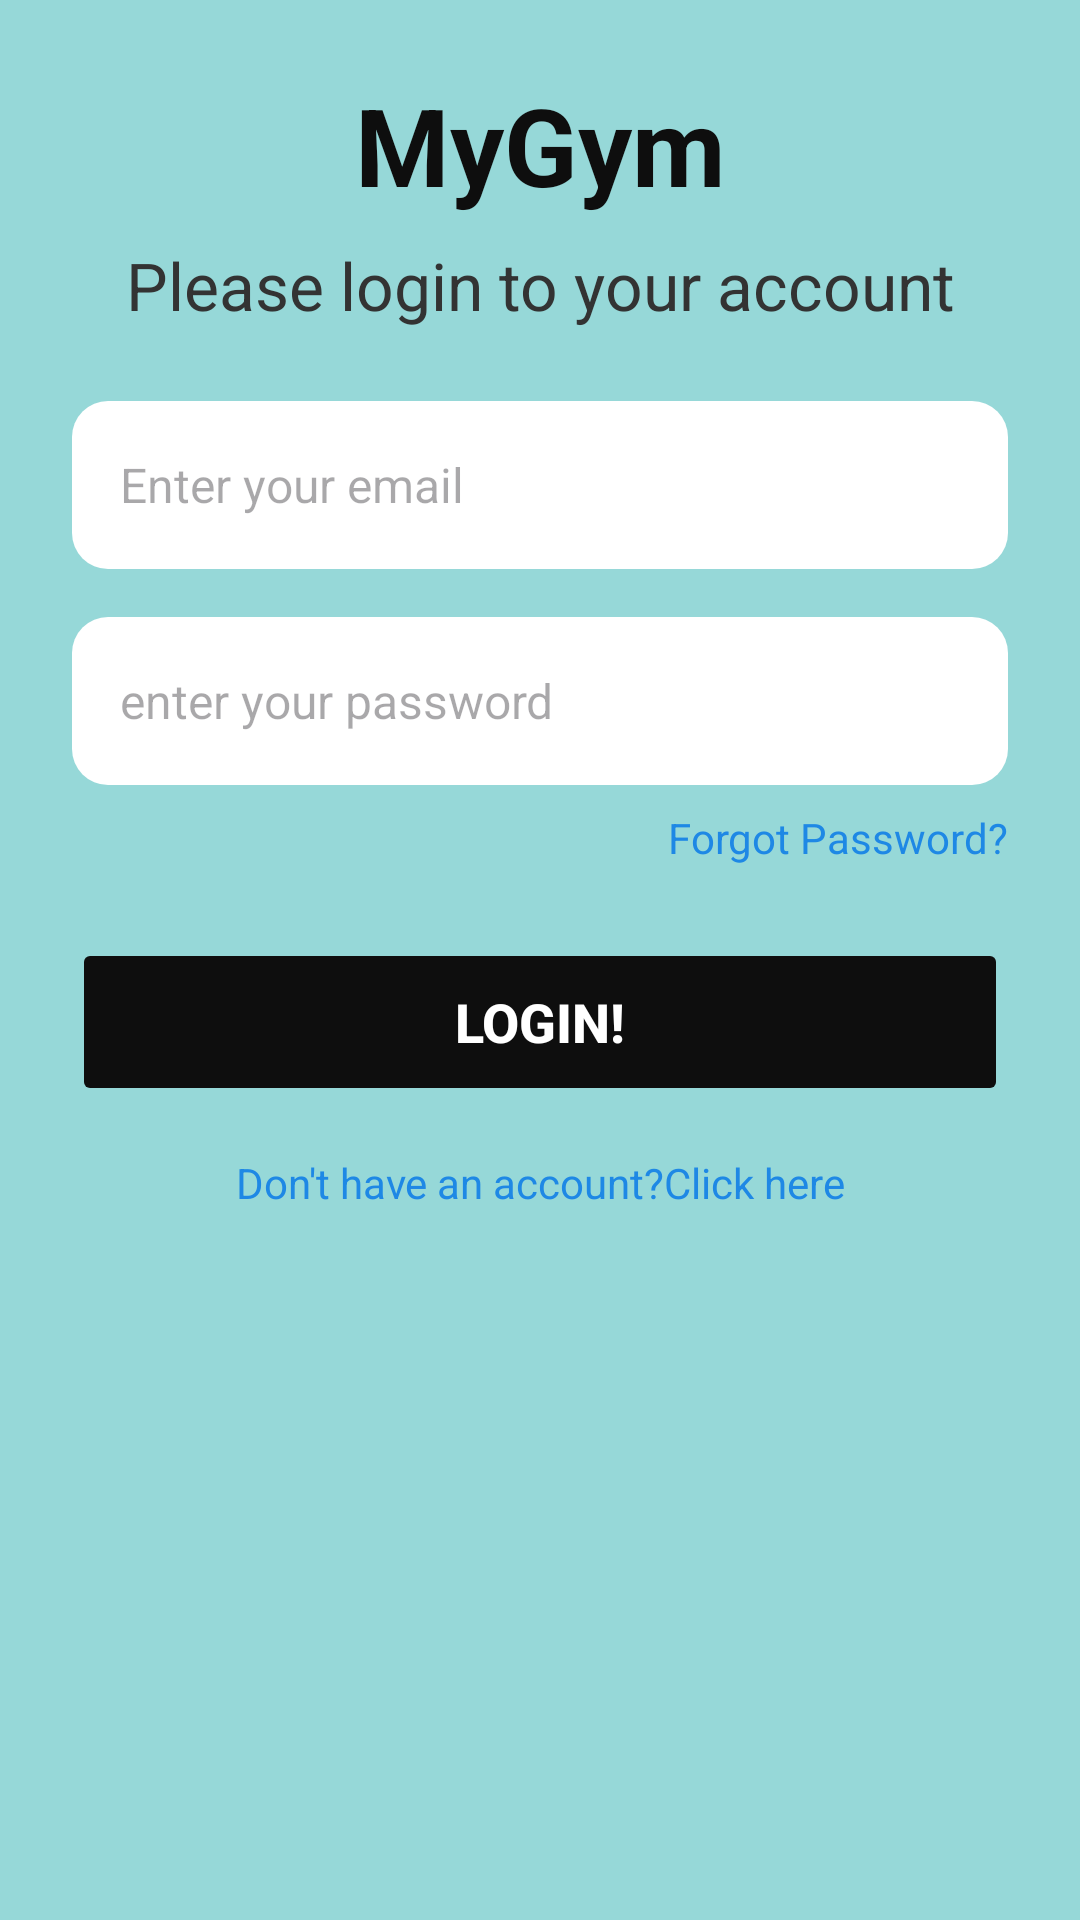

Android layout source for this screen:
<!-- AndroidManifest.xml: application theme Theme.GymAppv10 -->
<!-- res/layout/activity_login_page.xml -->
<?xml version="1.0" encoding="utf-8"?>
<androidx.constraintlayout.widget.ConstraintLayout xmlns:android="http://schemas.android.com/apk/res/android"
    xmlns:app="http://schemas.android.com/apk/res-auto"
    xmlns:tools="http://schemas.android.com/tools"
    android:id="@+id/main"
    android:layout_width="match_parent"
    android:layout_height="match_parent"
    android:background="#96D8D8"
    android:padding="24dp"
    tools:context=".LoginPage">

    <TextView
        android:id="@+id/GymName"
        android:layout_width="wrap_content"
        android:layout_height="wrap_content"
        android:text="@string/GymName"
        android:textSize="36sp"
        android:textStyle="bold"
        android:textColor="#0E0E0E"
        app:layout_constraintTop_toTopOf="parent"
        app:layout_constraintBottom_toTopOf="@id/loginText"
        app:layout_constraintStart_toStartOf="parent"
        app:layout_constraintEnd_toEndOf="parent"
        app:layout_constraintVertical_bias="0.1" />

    <TextView
        android:id="@+id/loginText"
        android:layout_width="wrap_content"
        android:layout_height="wrap_content"
        android:text="@string/please_login"
        android:textSize="22sp"
        android:textColor="#333333"
        app:layout_constraintTop_toBottomOf="@id/GymName"
        app:layout_constraintStart_toStartOf="parent"
        app:layout_constraintEnd_toEndOf="parent"
        android:layout_marginTop="8dp" />

    <EditText
        android:id="@+id/loginEmailAddress"
        android:layout_width="0dp"
        android:layout_height="56dp"
        android:hint="@string/enter_your_email"
        android:inputType="textEmailAddress"
        android:textSize="16sp"
        android:paddingHorizontal="16dp"
        android:background="@drawable/edittext_bg"
        app:layout_constraintTop_toBottomOf="@id/loginText"
        app:layout_constraintStart_toStartOf="parent"
        app:layout_constraintEnd_toEndOf="parent"
        android:layout_marginTop="24dp" />

    <EditText
        android:id="@+id/editTextTextPassword"
        android:layout_width="0dp"
        android:layout_height="56dp"
        android:hint="@string/login_user_enter_your_password"
        android:inputType="textPassword"
        android:textSize="16sp"
        android:paddingHorizontal="16dp"
        android:background="@drawable/edittext_bg"
        app:layout_constraintTop_toBottomOf="@id/loginEmailAddress"
        app:layout_constraintStart_toStartOf="parent"
        app:layout_constraintEnd_toEndOf="parent"
        android:layout_marginTop="16dp" />

    <TextView
        android:id="@+id/forgotPasswordDirector"
        android:layout_width="wrap_content"
        android:layout_height="wrap_content"
        android:text="Forgot Password?"
        android:textColor="#1E88E5"
        android:textSize="14sp"
        app:layout_constraintTop_toBottomOf="@id/editTextTextPassword"
        app:layout_constraintEnd_toEndOf="parent"
        android:layout_marginTop="8dp" />

    <Button
        android:id="@+id/btnLogin"
        android:layout_width="0dp"
        android:layout_height="56dp"
        android:text="Login!"
        android:textColor="#FFFFFF"
        android:textSize="18sp"
        android:textStyle="bold"
        android:backgroundTint="#0E0E0E"
        android:stateListAnimator="@null"
        android:layout_marginTop="24dp"
        app:cornerRadius="16dp"
        app:layout_constraintTop_toBottomOf="@id/forgotPasswordDirector"
        app:layout_constraintStart_toStartOf="parent"
        app:layout_constraintEnd_toEndOf="parent" />

    <TextView
        android:id="@+id/registeringPageDirector"
        android:layout_width="wrap_content"
        android:layout_height="wrap_content"
        android:text="@string/don_t_have_an_account_click_here"
        android:textColor="#1E88E5"
        android:textSize="14sp"
        app:layout_constraintTop_toBottomOf="@id/btnLogin"
        app:layout_constraintStart_toStartOf="parent"
        app:layout_constraintEnd_toEndOf="parent"
        android:layout_marginTop="16dp" />

</androidx.constraintlayout.widget.ConstraintLayout>
<!-- resources referenced by this layout -->
<resources>
  <!-- drawable edittext_bg (drawable) -->
  <shape xmlns:android="http://schemas.android.com/apk/res/android" android:shape="rectangle">
      <solid android:color="#FFFFFF"/>
      <corners android:radius="12dp"/>
      <padding android:left="12dp" android:right="12dp" />
  </shape>
  <string name="GymName">MyGym</string>
  <string name="don_t_have_an_account_click_here">Don\'t have an account?Click here</string>
  <string name="enter_your_email">Enter your email</string>
  <string name="login_user_enter_your_password">enter your password</string>
  <string name="please_login">Please login to your account</string>
  <style name="Theme.GymAppv10" parent="Base.Theme.GymAppv10" />
  <style name="Base.Theme.GymAppv10" parent="Theme.Material3.DayNight.NoActionBar">
          
          
          <item name="android:windowBackground">@color/appBG</item>
      </style>
  <color name="appBG">#96D8D8</color>
</resources>
